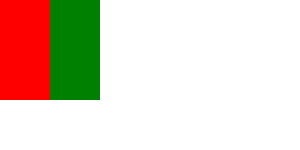
t = 0.00 s
t = 2.00 s: frame unchanged from t = 0.00 s, image omitted
t = 4.00 s: frame unchanged from t = 0.00 s, image omitted
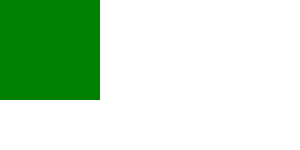
t = 6.00 s
t = 8.00 s: frame unchanged from t = 6.00 s, image omitted
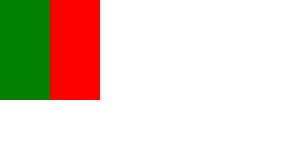
t = 10.00 s

The animated SVG that drew these frames (rendered in a browser with its animation timeline set to each time). Animation: 2 SMIL elements (set=2); frames cover the first 10.00 s.

<svg>
  <rect width="50" height="100" fill="red">
    <set id="anim1" attributeName="fill" to="green" begin="5s" dur="1s" repeatCount="2" fill="freeze"/>
  </rect>
  <rect width="50" height="100" x="50" fill="green">
    <set id="anim2" attributeName="fill" to="red" begin="9s" dur="11s"/>
  </rect>
</svg>
